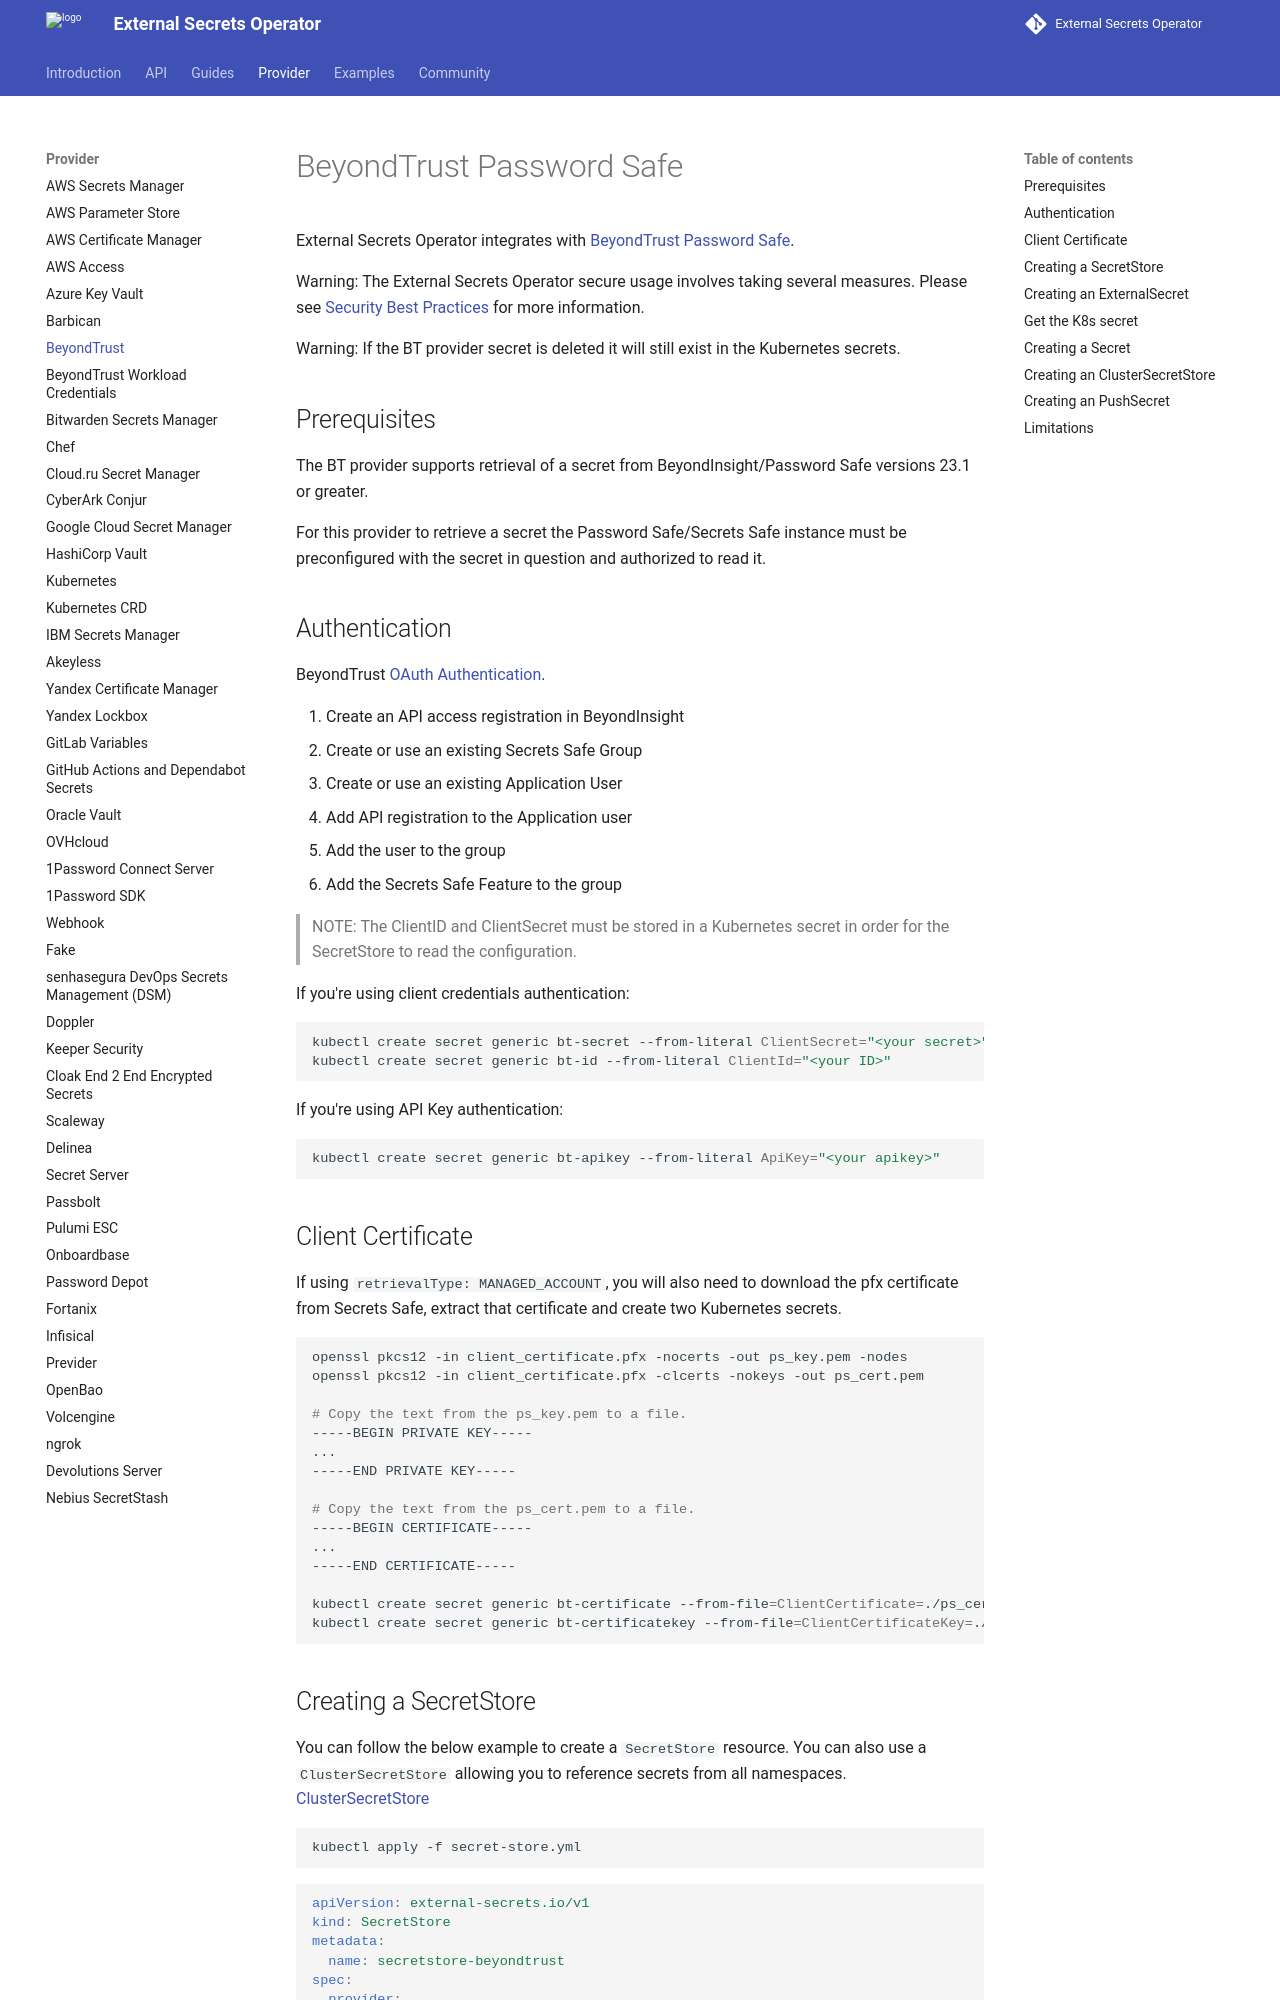

repository: external-secrets/external-secrets · page: v2.15.0/provider/beyondtrust/index.html · generator: mkdocs

# BeyondTrust Password Safe

External Secrets Operator integrates with [BeyondTrust Password Safe](https://www.beyondtrust.com/docs/beyondinsight-password-safe/).

Warning: The External Secrets Operator secure usage involves taking several measures. Please see [Security Best Practices](https://external-secrets.io/latest/guides/security-best-practices/) for more information.

Warning: If the BT provider secret is deleted it will still exist in the Kubernetes secrets.

## Prerequisites
The BT provider supports retrieval of a secret from BeyondInsight/Password Safe versions 23.1 or greater.

For this provider to retrieve a secret the Password Safe/Secrets Safe instance must be preconfigured with the secret in question and authorized to read it.

## Authentication

BeyondTrust [OAuth Authentication](https://www.beyondtrust.com/docs/beyondinsight-password-safe/ps/admin/configure-api-registration.htm).

1. Create an API access registration in BeyondInsight
2. Create or use an existing Secrets Safe Group
3. Create or use an existing Application User
4. Add API registration to the Application user
5. Add the user to the group
6. Add the Secrets Safe Feature to the group

> NOTE: The ClientID and ClientSecret must be stored in a Kubernetes secret in order for the SecretStore to read the configuration.

If you're using client credentials authentication:
```sh
kubectl create secret generic bt-secret --from-literal ClientSecret="<your secret>"
kubectl create secret generic bt-id --from-literal ClientId="<your ID>"
```

If you're using API Key authentication:
```sh
kubectl create secret generic bt-apikey --from-literal ApiKey="<your apikey>"
```

## Client Certificate

If using `retrievalType: MANAGED_ACCOUNT`, you will also need to download the pfx certificate from Secrets Safe, extract that certificate and create two Kubernetes secrets.

```sh
openssl pkcs12 -in client_certificate.pfx -nocerts -out ps_key.pem -nodes
openssl pkcs12 -in client_certificate.pfx -clcerts -nokeys -out ps_cert.pem

# Copy the text from the ps_key.pem to a file.
-----BEGIN PRIVATE KEY-----
...
-----END PRIVATE KEY-----

# Copy the text from the ps_cert.pem to a file.
-----BEGIN CERTIFICATE-----
...
-----END CERTIFICATE-----

kubectl create secret generic bt-certificate --from-file=ClientCertificate=./ps_cert.pem
kubectl create secret generic bt-certificatekey --from-file=ClientCertificateKey=./ps_key.pem
```
